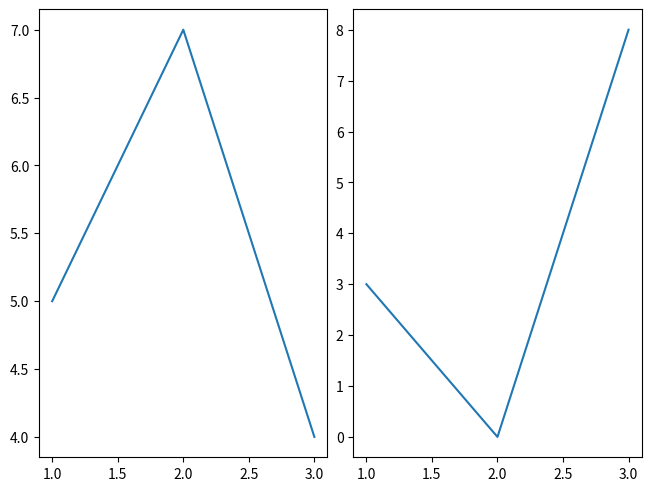

This figure's Python source:
import matplotlib.pyplot as plt

def garden_pair(days, sunshine, rain):
    fig, axes = plt.subplots(1, 2, constrained_layout=True)
    axes[0].plot(days, sunshine)
    axes[1].plot(days, rain)
    return fig, axes

fig, axes = garden_pair([1, 2, 3], [5, 7, 4], [3, 0, 8])
